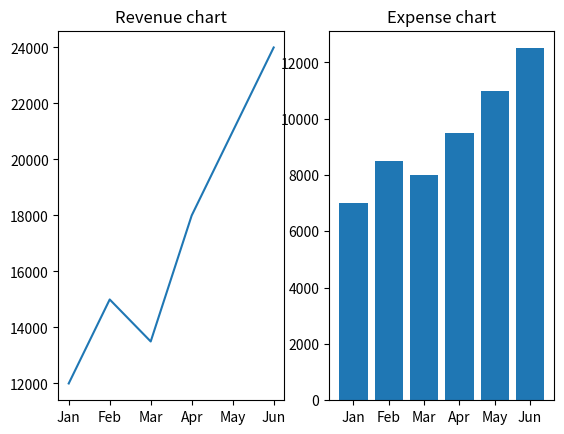

Source code (Python):
import matplotlib.pyplot as plt
months = ["Jan", "Feb", "Mar", "Apr", "May", "Jun"]
revenue = [12000, 15000, 13500, 18000, 21000, 24000]
expenses = [7000, 8500, 8000, 9500, 11000, 12500]
plt.subplot(1,2,1)
plt.title("Revenue chart")
plt.plot(months,revenue)
plt.subplot(1,2,2)
plt.bar(months,expenses)
plt.title("Expense chart")
plt.show()
